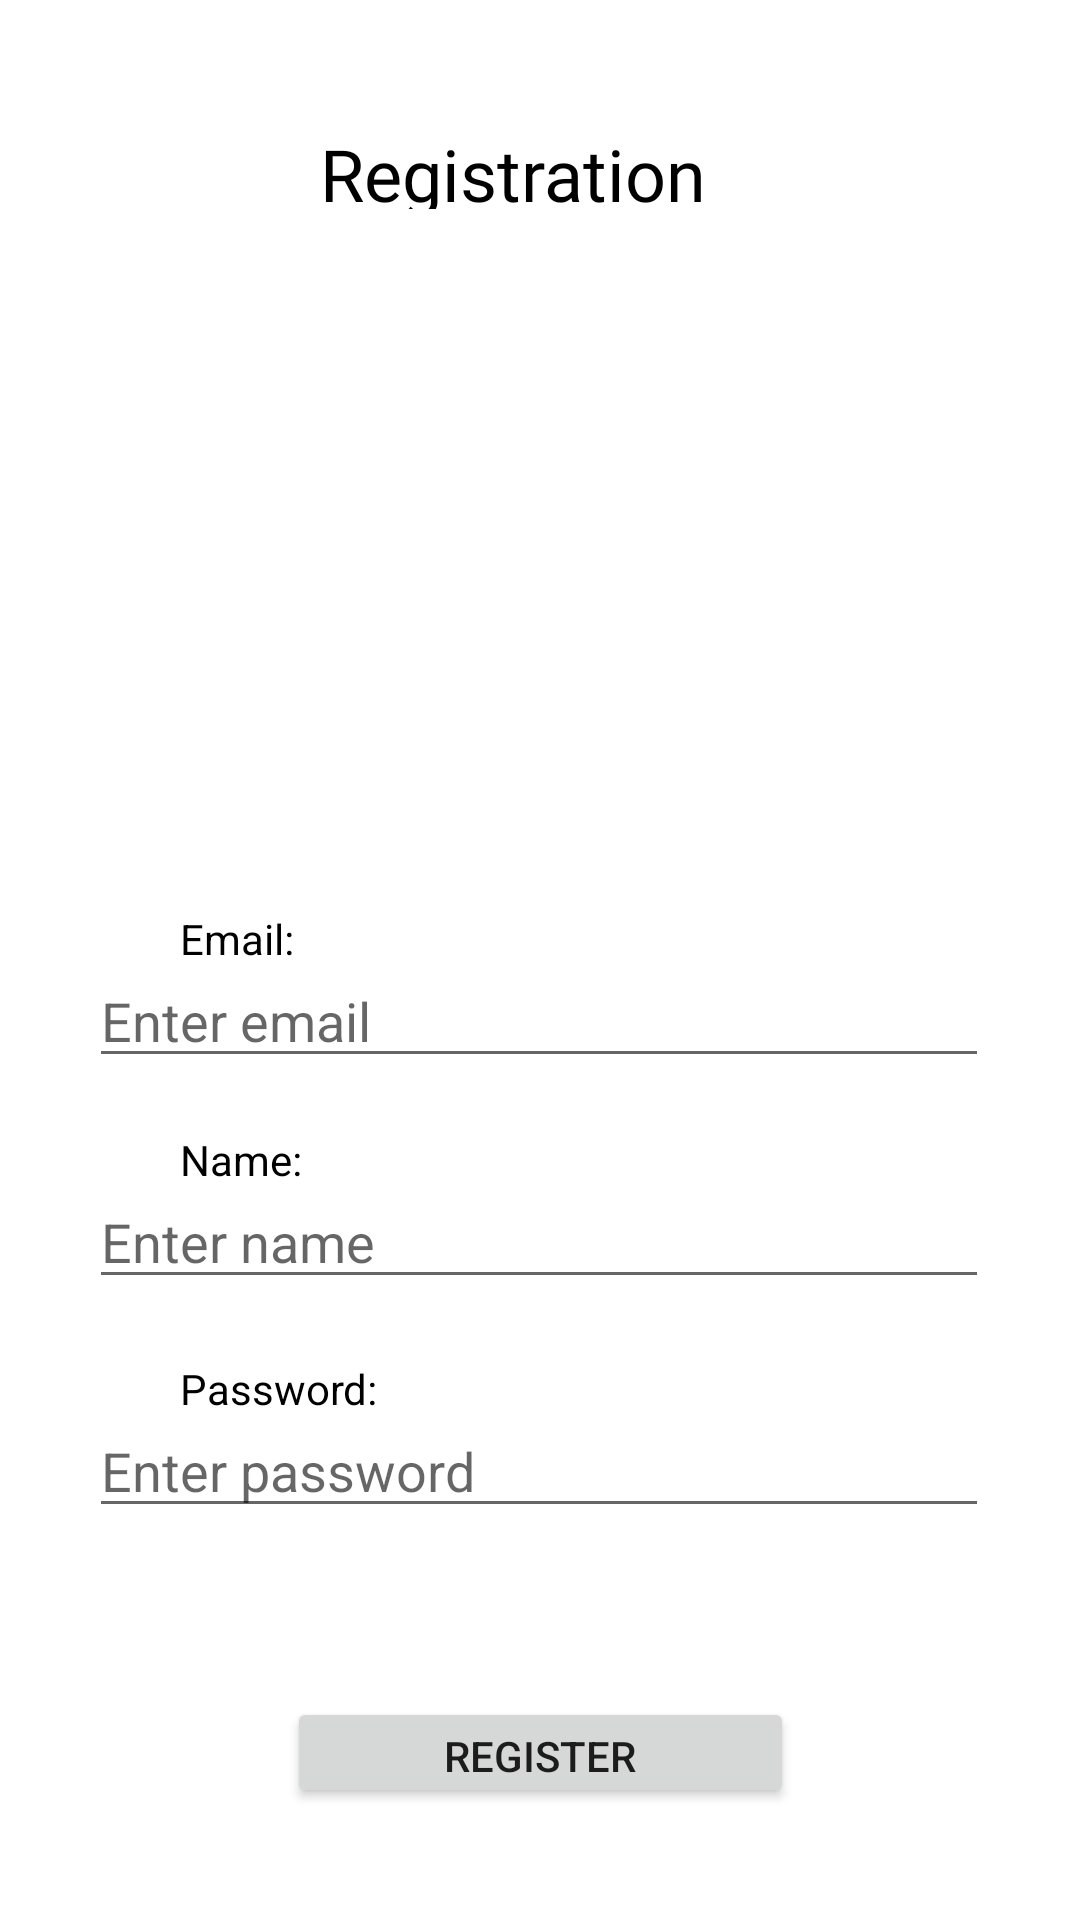

Here is an Android app screen rendered from its layout file. Give the layout XML and the strings, colors and styles it references.
<!-- AndroidManifest.xml: application theme AppTheme -->
<!-- res/layout/register_activity.xml -->
<?xml version="1.0" encoding="utf-8"?>
<androidx.constraintlayout.widget.ConstraintLayout xmlns:android="http://schemas.android.com/apk/res/android"
    xmlns:app="http://schemas.android.com/apk/res-auto"
    xmlns:tools="http://schemas.android.com/tools"
    android:layout_width="match_parent"
    android:layout_height="match_parent"
    tools:context=".LoginActivity">

    <ImageView
        android:id="@+id/imageView2"
        android:layout_width="254dp"
        android:layout_height="236dp"
        app:layout_constraintBottom_toBottomOf="parent"
        app:layout_constraintEnd_toEndOf="parent"
        app:layout_constraintStart_toStartOf="parent"
        app:layout_constraintTop_toTopOf="parent"
        app:layout_constraintVertical_bias="0.179"
        app:srcCompat="@drawable/shopping_logo" />

    <TextView
        android:id="@+id/textView"
        android:layout_width="147dp"
        android:layout_height="28dp"
        android:layout_marginTop="40dp"
        android:fontFamily="@font/rosario"
        android:text="Registration"
        android:textColor="#000000"
        android:textSize="24sp"
        app:layout_constraintBottom_toBottomOf="parent"
        app:layout_constraintEnd_toEndOf="parent"
        app:layout_constraintStart_toStartOf="parent"
        app:layout_constraintTop_toTopOf="parent"
        app:layout_constraintVertical_bias="0.003" />

    <TextView
        android:id="@+id/textView2"
        android:layout_width="81dp"
        android:layout_height="16dp"
        android:layout_marginStart="60dp"
        android:layout_marginLeft="60dp"
        android:fontFamily="Roboto"
        android:text="Email: "
        android:textColor="#000000"
        app:layout_constraintBottom_toTopOf="@+id/emailText"
        app:layout_constraintEnd_toEndOf="parent"
        app:layout_constraintHorizontal_bias="0.0"
        app:layout_constraintStart_toStartOf="parent" />

    <EditText
        android:id="@+id/emailText"
        android:layout_width="300dp"
        android:layout_height="40dp"
        android:layout_gravity="fill"
        android:baselineAligned="false"
        android:ems="10"
        android:fontFamily="Roboto"
        android:hint="Enter email"
        android:inputType="textEmailAddress"
        android:shadowColor="#FFFFFF"
        app:layout_constraintBottom_toBottomOf="parent"
        app:layout_constraintEnd_toEndOf="parent"
        app:layout_constraintHorizontal_bias="0.495"
        app:layout_constraintStart_toStartOf="parent"
        app:layout_constraintTop_toTopOf="parent"
        app:layout_constraintVertical_bias="0.532" />

    <EditText
        android:id="@+id/nameText"
        android:layout_width="300dp"
        android:layout_height="40dp"
        android:layout_gravity="fill"
        android:baselineAligned="false"
        android:ems="10"
        android:fontFamily="Roboto"
        android:hint="Enter name"
        android:inputType="textPersonName"
        android:shadowColor="#FFFFFF"
        app:layout_constraintBottom_toBottomOf="parent"
        app:layout_constraintEnd_toEndOf="parent"
        app:layout_constraintHorizontal_bias="0.495"
        app:layout_constraintStart_toStartOf="parent"
        app:layout_constraintTop_toTopOf="parent"
        app:layout_constraintVertical_bias="0.655" />

    <TextView
        android:id="@+id/textView3"
        android:layout_width="81dp"
        android:layout_height="16dp"
        android:layout_marginStart="60dp"
        android:layout_marginLeft="60dp"
        android:fontFamily="Roboto"
        android:text="Name: "
        android:textColor="#000000"
        app:layout_constraintBottom_toTopOf="@+id/nameText"
        app:layout_constraintEnd_toEndOf="parent"
        app:layout_constraintHorizontal_bias="0.0"
        app:layout_constraintStart_toStartOf="parent" />

    <TextView
        android:id="@+id/textView4"
        android:layout_width="81dp"
        android:layout_height="16dp"
        android:layout_marginStart="60dp"
        android:layout_marginLeft="60dp"
        android:fontFamily="Roboto"
        android:text="Password: "
        android:textColor="#000000"
        app:layout_constraintBottom_toTopOf="@+id/passwordText"
        app:layout_constraintEnd_toEndOf="parent"
        app:layout_constraintHorizontal_bias="0.0"
        app:layout_constraintStart_toStartOf="parent" />

    <EditText
        android:id="@+id/passwordText"
        android:layout_width="300dp"
        android:layout_height="40dp"
        android:baselineAligned="false"
        android:ems="10"
        android:fontFamily="Roboto"
        android:hint="Enter password"
        android:inputType="textEmailAddress"
        android:password="true"
        app:layout_constraintBottom_toBottomOf="parent"
        app:layout_constraintEnd_toEndOf="parent"
        app:layout_constraintHorizontal_bias="0.495"
        app:layout_constraintStart_toStartOf="parent"
        app:layout_constraintTop_toTopOf="parent"
        app:layout_constraintVertical_bias="0.782" />

    <Button
        android:id="@+id/registerButton"
        android:layout_width="169dp"
        android:layout_height="37dp"
        android:fontFamily="sans-serif-medium"
        android:gravity="center_horizontal"
        android:text="Register"
        app:layout_constraintBottom_toBottomOf="parent"
        app:layout_constraintEnd_toEndOf="parent"
        app:layout_constraintStart_toStartOf="parent"
        app:layout_constraintTop_toTopOf="parent"
        app:layout_constraintVertical_bias="0.938" />

</androidx.constraintlayout.widget.ConstraintLayout>
<!-- resources referenced by this layout -->
<resources>
  <style name="AppTheme" parent="Theme.MaterialComponents.Light.DarkActionBar">
          
          <item name="colorPrimary">@color/colorPrimary</item>
          <item name="colorPrimaryDark">@color/colorPrimaryDark</item>
          <item name="colorAccent">@color/colorAccent</item>
      </style>
  <color name="colorPrimary">#E53935</color>
  <color name="colorPrimaryDark">#3700B3</color>
  <color name="colorAccent">#03DAC5</color>
</resources>
